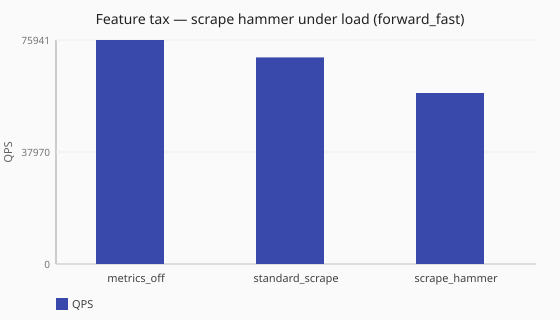

Source data for this figure (header and first rows):
posture, scenario_id, achieved_qps, latency_avg_ms, queries_sent, queries_completed, queries_lost
metrics_off, feature-tax-metrics-off-forward-fast, 75941, 26.3, 761386, 761386, 0
standard_scrape, feature-tax-metrics-standard-scrape-forw…, 70030, 28.5, 703153, 703153, 0
scrape_hammer, feature-tax-metrics-standard-scrape-hamm…, 57969, 34.4, 582917, 582917, 0
